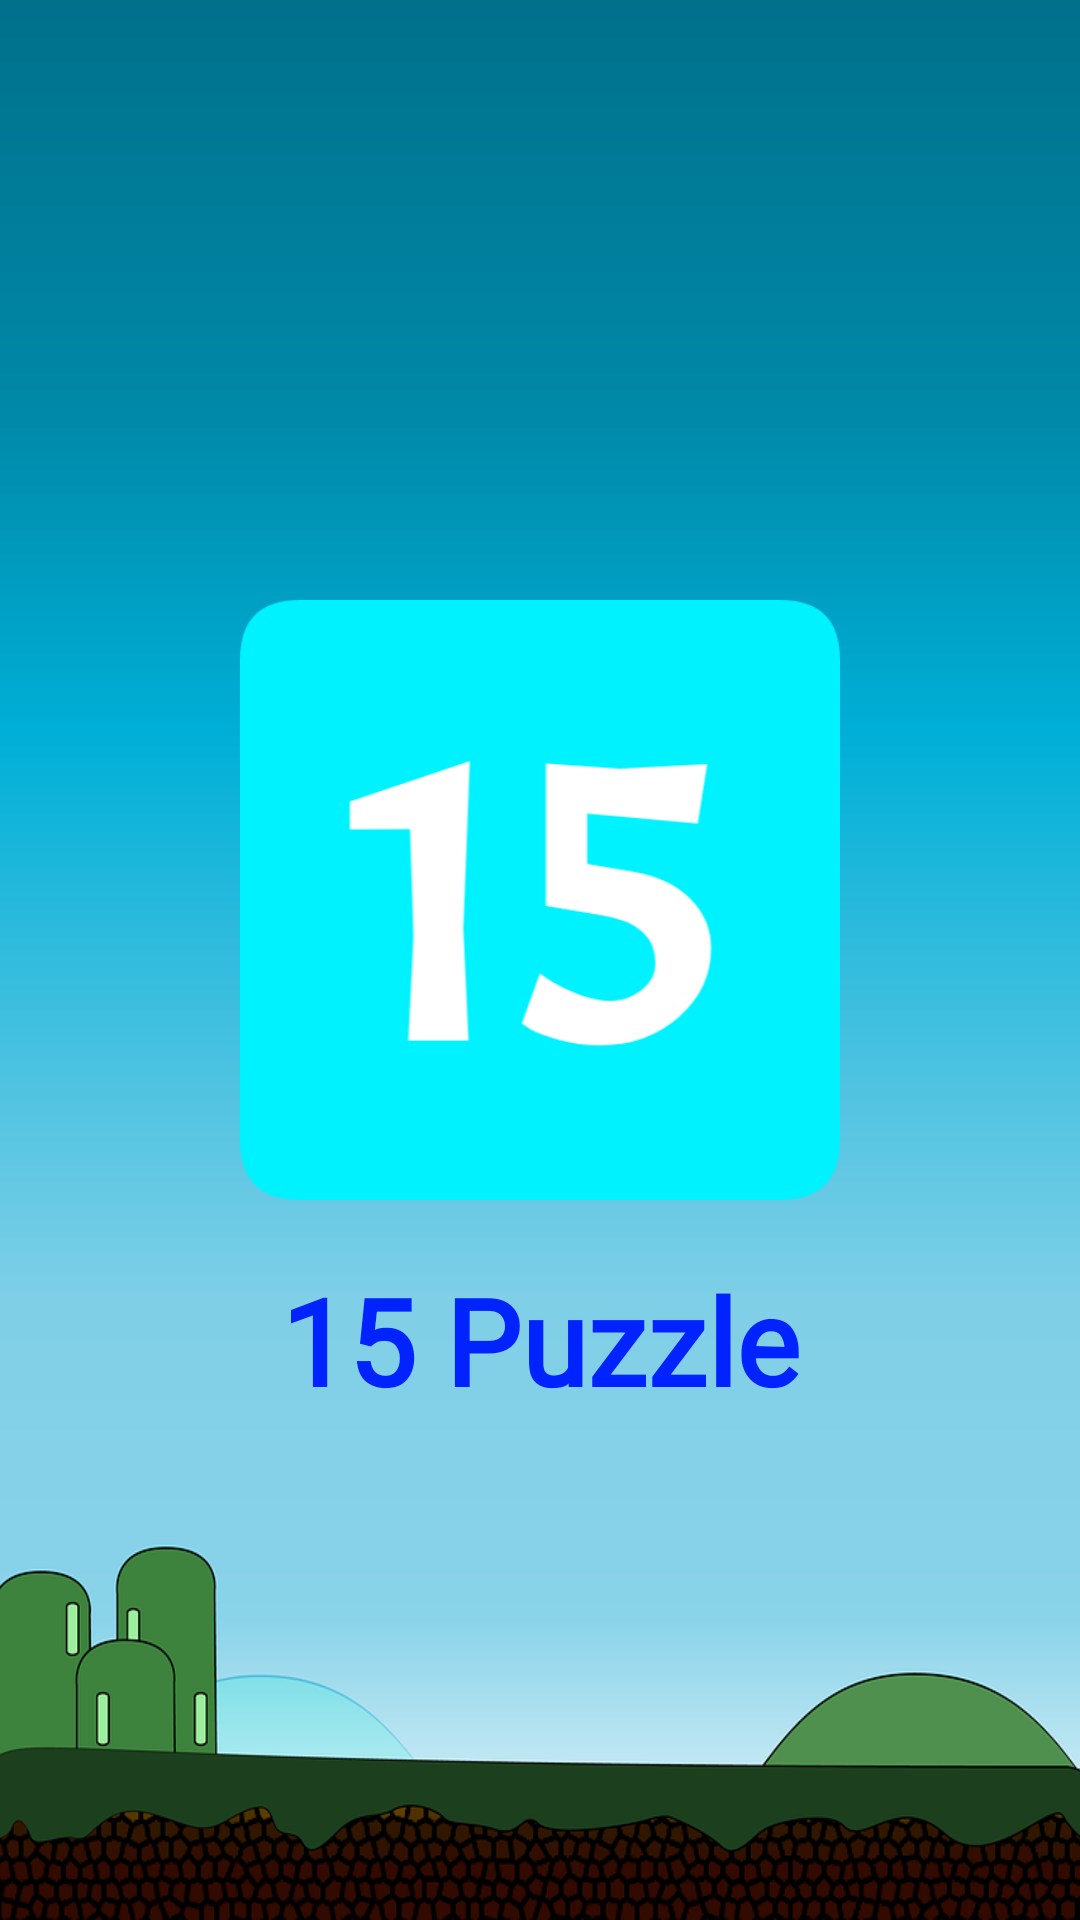

Layout XML and referenced resources for this Android screen:
<!-- AndroidManifest.xml: application theme Theme.15Puzzle -->
<!-- res/layout/layout_splash.xml -->
<?xml version="1.0" encoding="utf-8"?>
<androidx.constraintlayout.widget.ConstraintLayout xmlns:android="http://schemas.android.com/apk/res/android"
    android:layout_width="match_parent"
    android:layout_height="match_parent"
    xmlns:app="http://schemas.android.com/apk/res-auto"
    android:background="@drawable/background">

    <androidx.appcompat.widget.AppCompatImageView
        android:id="@+id/appLogo"
        android:layout_width="200dp"
        android:layout_height="200dp"
        app:layout_constraintStart_toStartOf="parent"
        app:layout_constraintEnd_toEndOf="parent"
        app:layout_constraintTop_toTopOf="parent"
        app:layout_constraintBottom_toBottomOf="parent"
        android:layout_marginBottom="40dp"
        app:srcCompat="@drawable/app_logo"/>
    <androidx.appcompat.widget.AppCompatTextView
        android:layout_width="wrap_content"
        android:layout_height="wrap_content"
        app:layout_constraintTop_toBottomOf="@id/appLogo"
        app:layout_constraintStart_toStartOf="parent"
        app:layout_constraintEnd_toEndOf="parent"
        android:text="15 Puzzle"
        android:layout_marginTop="20dp"
        android:textSize="40sp"
        android:textStyle="bold"
        android:fontFamily="@font/exo_style"
        android:textColor="@color/indigo"/>
</androidx.constraintlayout.widget.ConstraintLayout>
<!-- resources referenced by this layout -->
<resources>
  <color name="indigo">#0023FF</color>
  <!-- drawable app_logo: png bitmap (drawable, 11216 bytes) -->
  <!-- drawable background: png bitmap (drawable, 82071 bytes) -->
  <style name="Theme.15Puzzle" parent="Theme.MaterialComponents.DayNight.DarkActionBar">
          
          <item name="colorPrimary">@color/purple_500</item>
          <item name="colorPrimaryVariant">@color/purple_700</item>
          <item name="colorOnPrimary">@color/white</item>
          
          <item name="colorSecondary">@color/teal_200</item>
          <item name="colorSecondaryVariant">@color/teal_700</item>
          <item name="colorOnSecondary">@color/black</item>
          
          <item name="android:statusBarColor" tools:targetApi="l">?attr/colorPrimaryVariant</item>
          
      </style>
  <color name="purple_500">#FF6200EE</color>
  <color name="purple_700">#FF3700B3</color>
  <color name="white">#FFFFFFFF</color>
  <color name="teal_200">#FF03DAC5</color>
  <color name="teal_700">#FF018786</color>
  <color name="black">#FF000000</color>
</resources>
